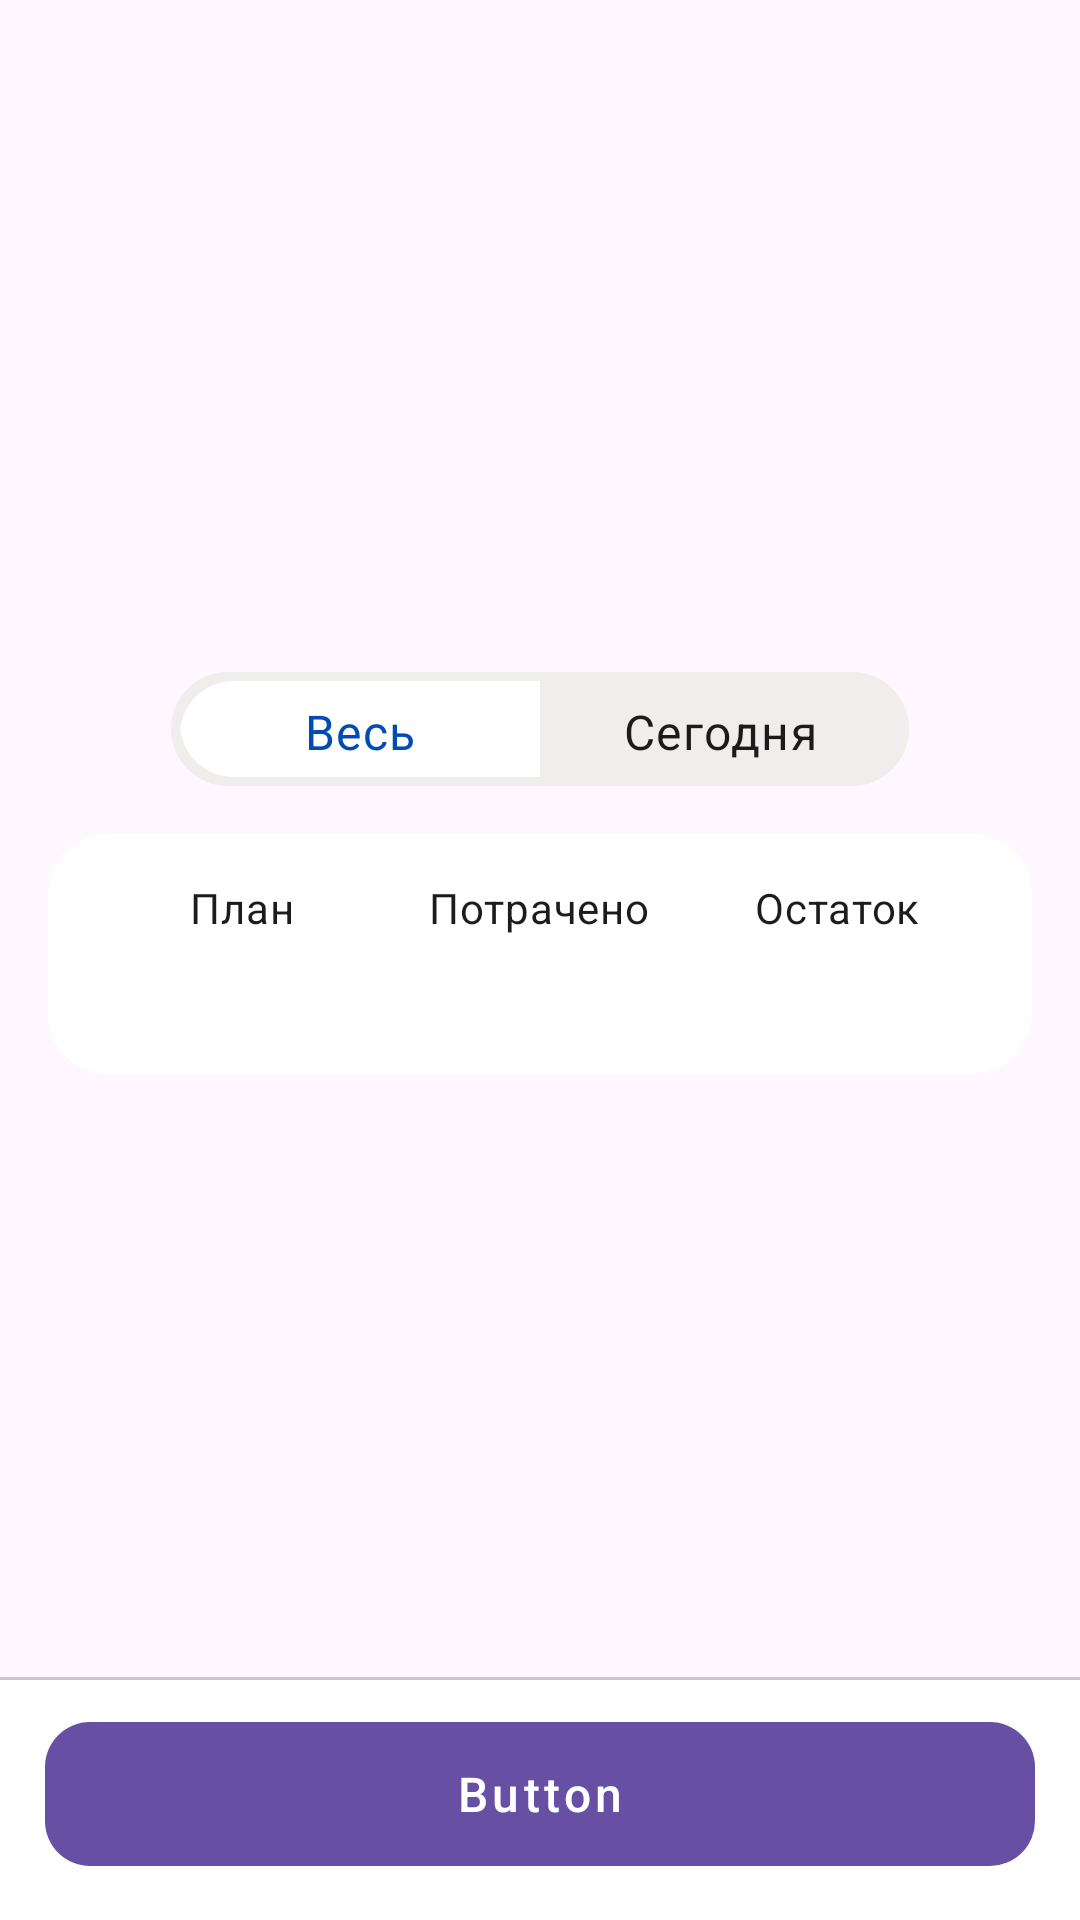

Write the Android layout XML for this screen, with the resource values it uses.
<!-- AndroidManifest.xml: application theme Theme.ByTravel -->
<!-- res/layout/fragment_trip_budget.xml -->
<?xml version="1.0" encoding="utf-8"?>
<androidx.constraintlayout.widget.ConstraintLayout
    xmlns:android="http://schemas.android.com/apk/res/android"
    xmlns:app="http://schemas.android.com/apk/res-auto"
    xmlns:tools="http://schemas.android.com/tools"
    android:layout_width="match_parent"
    android:layout_height="match_parent">

    
    <androidx.core.widget.NestedScrollView
        android:layout_width="0dp"
        android:layout_height="0dp"
        android:fillViewport="true"
        app:layout_constraintBottom_toTopOf="@+id/bottomBar"
        app:layout_constraintEnd_toEndOf="parent"
        app:layout_constraintStart_toStartOf="parent"
        app:layout_constraintTop_toTopOf="parent">

        <LinearLayout
            android:layout_width="match_parent"
            android:layout_height="wrap_content"
            android:orientation="vertical"
            android:paddingHorizontal="16dp"
            android:paddingTop="8dp"
            android:paddingBottom="24dp">

            
            <ImageView
                android:id="@+id/ivBudgetChart"
                android:layout_width="200dp"
                android:layout_height="200dp"
                android:layout_gravity="center_horizontal"
                android:layout_marginBottom="16dp"
                android:src="@drawable/ic_launcher_foreground" />

            <com.google.android.material.button.MaterialButtonToggleGroup
                android:id="@+id/toggleGroupBudget"
                style="@style/ByVenture.SegmentedToggleGroup"
                android:layout_width="wrap_content"
                android:layout_height="38dp"
                android:layout_gravity="center_horizontal"
                android:layout_marginBottom="16dp"
                android:padding="3dp"
                app:checkedButton="@id/btnTabAll">

                <com.google.android.material.button.MaterialButton
                    android:id="@+id/btnTabAll"
                    style="@style/ByVenture.SegmentedButton"
                    android:layout_width="120dp"
                    android:layout_height="match_parent"
                    android:text="Весь" />

                <com.google.android.material.button.MaterialButton
                    android:id="@+id/btnTabToday"
                    style="@style/ByVenture.SegmentedButton"
                    android:layout_width="120dp"
                    android:layout_height="match_parent"
                    android:text="Сегодня" />

            </com.google.android.material.button.MaterialButtonToggleGroup>

            
            <com.google.android.material.card.MaterialCardView
                style="@style/ByVenture.CardView"
                android:layout_width="match_parent"
                android:layout_height="wrap_content">

                <LinearLayout
                    android:layout_width="match_parent"
                    android:layout_height="wrap_content"
                    android:orientation="horizontal"
                    android:weightSum="3">

                    
                    <LinearLayout
                        android:layout_width="0dp"
                        android:layout_height="wrap_content"
                        android:layout_weight="1"
                        android:gravity="center"
                        android:orientation="vertical">

                        <TextView
                            android:layout_width="wrap_content"
                            android:layout_height="wrap_content"
                            android:text="План"
                            android:textAppearance="@style/TextAppearance.App.SmallText" />

                        <TextView
                            android:id="@+id/tvBudgetPlanned"
                            android:layout_width="wrap_content"
                            android:layout_height="wrap_content"
                            android:layout_marginTop="4dp"
                            android:textAppearance="@style/TextAppearance.App.H3"
                            tools:text="-- Br" />
                    </LinearLayout>

                    
                    <LinearLayout
                        android:layout_width="0dp"
                        android:layout_height="wrap_content"
                        android:layout_weight="1"
                        android:gravity="center"
                        android:orientation="vertical">

                        <TextView
                            android:layout_width="wrap_content"
                            android:layout_height="wrap_content"
                            android:text="Потрачено"
                            android:textAppearance="@style/TextAppearance.App.SmallText" />

                        <TextView
                            android:id="@+id/tvBudgetSpent"
                            android:layout_width="wrap_content"
                            android:layout_height="wrap_content"
                            android:layout_marginTop="4dp"
                            android:textAppearance="@style/TextAppearance.App.H3"
                            tools:text="-- Br" />
                    </LinearLayout>

                    
                    <LinearLayout
                        android:layout_width="0dp"
                        android:layout_height="wrap_content"
                        android:layout_weight="1"
                        android:gravity="center"
                        android:orientation="vertical">

                        <TextView
                            android:layout_width="wrap_content"
                            android:layout_height="wrap_content"
                            android:text="Остаток"
                            android:textAppearance="@style/TextAppearance.App.SmallText" />

                        <TextView
                            android:id="@+id/tvBudgetRemaining"
                            android:layout_width="wrap_content"
                            android:layout_height="wrap_content"
                            android:layout_marginTop="4dp"
                            android:textAppearance="@style/TextAppearance.App.H3"
                            tools:text="-- Br" />
                    </LinearLayout>

                </LinearLayout>
            </com.google.android.material.card.MaterialCardView>

            
            <com.google.android.material.card.MaterialCardView
                style="@style/ByVenture.CardView"
                android:layout_width="match_parent"
                android:layout_height="wrap_content"
                android:layout_marginTop="@dimen/relation_level_2"
                android:layout_marginBottom="@dimen/relation_level_2"
                app:contentPadding="0dp">

                <androidx.recyclerview.widget.RecyclerView
                    android:id="@+id/rvBudgetCategories"
                    android:layout_width="match_parent"
                    android:layout_height="wrap_content"
                    android:nestedScrollingEnabled="false"
                    tools:itemCount="7"
                    tools:listitem="@layout/item_budget_category" />

            </com.google.android.material.card.MaterialCardView>

        </LinearLayout>
    </androidx.core.widget.NestedScrollView>

    <include
        android:id="@+id/bottomBar"
        layout="@layout/bottom_action_button"
        android:layout_width="match_parent"
        android:layout_height="wrap_content"
        app:layout_constraintBottom_toBottomOf="parent"
        app:layout_constraintEnd_toEndOf="parent"
        app:layout_constraintStart_toStartOf="parent" />

</androidx.constraintlayout.widget.ConstraintLayout>
<!-- res/layout/item_budget_category.xml (included above) -->
<?xml version="1.0" encoding="utf-8"?>
<com.google.android.material.card.MaterialCardView xmlns:android="http://schemas.android.com/apk/res/android"
    xmlns:tools="http://schemas.android.com/tools"
    xmlns:app="http://schemas.android.com/apk/res-auto"
    style="@style/ByVenture.CardView"
    android:layout_width="match_parent"
    android:layout_height="wrap_content"
    app:cardCornerRadius="0dp">

    <LinearLayout
        android:layout_width="match_parent"
        android:layout_height="wrap_content"
        android:gravity="center_vertical"
        android:orientation="horizontal">

        
        <ImageView
            android:id="@+id/ivCategoryIcon"
            android:layout_width="40dp"
            android:layout_height="40dp"
            tools:src="@drawable/ic_category_entertainment" />

        
        <TextView
            android:id="@+id/tvCategoryName"
            android:layout_width="0dp"
            android:layout_height="wrap_content"
            android:layout_marginStart="16dp"
            android:layout_weight="1"
            android:textAppearance="@style/TextAppearance.App.Text"
            tools:text="Развлечения" />

        
        <TextView
            android:id="@+id/tvCategorySum"
            android:layout_width="wrap_content"
            android:layout_height="wrap_content"
            android:textAppearance="@style/TextAppearance.App.Text"
            tools:text="150 Br" />

    </LinearLayout>

</com.google.android.material.card.MaterialCardView>
<!-- res/layout/bottom_action_button.xml (included above) -->
<?xml version="1.0" encoding="utf-8"?>
<LinearLayout xmlns:android="http://schemas.android.com/apk/res/android"
    android:layout_width="match_parent"
    android:layout_height="wrap_content"
    xmlns:tools="http://schemas.android.com/tools"
    android:orientation="vertical"
    android:background="@drawable/bg_bottom_element"
    android:paddingTop="@dimen/padding_block"
    android:paddingBottom="18dp"
    android:paddingHorizontal="@dimen/padding_block">

    <com.google.android.material.button.MaterialButton
        android:id="@+id/btnBottomAction"
        style="@style/ByVenture.Button.Primary"
        android:layout_width="match_parent"
        android:layout_height="wrap_content"
        tools:text="Button" />

</LinearLayout>
<!-- resources referenced by this layout -->
<resources>
  <dimen name="padding_block">15dp</dimen>
  <dimen name="relation_level_2">16dp</dimen>
  <!-- drawable bg_bottom_element (drawable) -->
  <?xml version="1.0" encoding="utf-8"?>
  <layer-list xmlns:android="http://schemas.android.com/apk/res/android">
  
      <item>
          <shape android:shape="rectangle">
              <solid android:color="@color/white" />
          </shape>
      </item>
  
      <item android:gravity="top" android:height="1dp">
          <shape android:shape="rectangle">
              <solid android:color="@color/md_theme_outlineVariant" />
          </shape>
      </item>
  
  </layer-list>
  <style name="ByVenture.Button.Primary" parent="Widget.Material3.Button">
          <item name="android:insetTop">0dp</item>
          <item name="android:insetBottom">0dp</item>
          <item name="cornerRadius">@dimen/border_radius_15</item>
          <item name="android:textAppearance">@style/TextAppearance.App.ButtonText</item>
          <item name="android:textAllCaps">false</item>
      </style>
  <style name="ByVenture.CardView" parent="Base.Widget.Material3.CardView">
          <item name="cardCornerRadius">@dimen/border_radius_20</item>
          <item name="cardElevation">0dp</item>
          <item name="cardBackgroundColor">@color/white</item>
          <item name="contentPadding">@dimen/padding_block</item>
          <item name="strokeColor">@color/md_theme_outlineVariant</item>
          <item name="strokeWidth">0dp</item>
      </style>
  <style name="ByVenture.SegmentedToggleGroup" parent="Widget.Material3.MaterialButtonToggleGroup">
          <item name="android:background">@drawable/bg_segmented_container</item>
          <item name="singleSelection">true</item>
          <item name="selectionRequired">true</item>
      </style>
  <style name="TextAppearance.App.H3" parent="TextAppearance.MaterialComponents.Headline6">
          <item name="fontFamily">@font/rubik_family</item>
          <item name="android:textSize">20sp</item>
          <item name="android:textStyle">bold</item>
          <item name="android:textFontWeight">500</item>
      </style>
  <style name="TextAppearance.App.SmallText" parent="TextAppearance.MaterialComponents.Body2">
          <item name="fontFamily">@font/rubik_family</item>
          <item name="android:textSize">14sp</item>
          <item name="android:textStyle">normal</item>
          <item name="android:textFontWeight">400</item>
      </style>
  <style name="TextAppearance.App.Text" parent="TextAppearance.MaterialComponents.Body1">
          <item name="fontFamily">@font/rubik_family</item>
          <item name="android:textSize">16sp</item>
          <item name="android:textStyle">normal</item>
          <item name="android:textFontWeight">400</item>
      </style>
  <style name="Theme.ByTravel" parent="Base.Theme.ByTravel" />
  <color name="white">#FFFFFF</color>
  <color name="md_theme_outlineVariant">#C6C6CB</color>
  <dimen name="border_radius_15">15dp</dimen>
  <style name="TextAppearance.App.ButtonText" parent="TextAppearance.MaterialComponents.Button">
          <item name="fontFamily">@font/rubik_family</item>
          <item name="android:textSize">16sp</item>
          <item name="android:textStyle">bold</item>
          <item name="android:textFontWeight">500</item>
          <item name="android:textAllCaps">false</item>
      </style>
  <dimen name="border_radius_20">20dp</dimen>
  <!-- drawable bg_segmented_container (drawable) -->
  <?xml version="1.0" encoding="utf-8"?>
  <shape xmlns:android="http://schemas.android.com/apk/res/android"
      android:shape="rectangle">
      <solid android:color="@color/md_theme_surfaceContainer" />
      <corners android:radius="@dimen/border_radius_20" />
  </shape>
  <style name="Base.Theme.ByTravel" parent="Theme.Material3.DayNight.NoActionBar">
          
          
      </style>
  <color name="md_theme_surfaceContainer">#F0EDED</color>
</resources>
